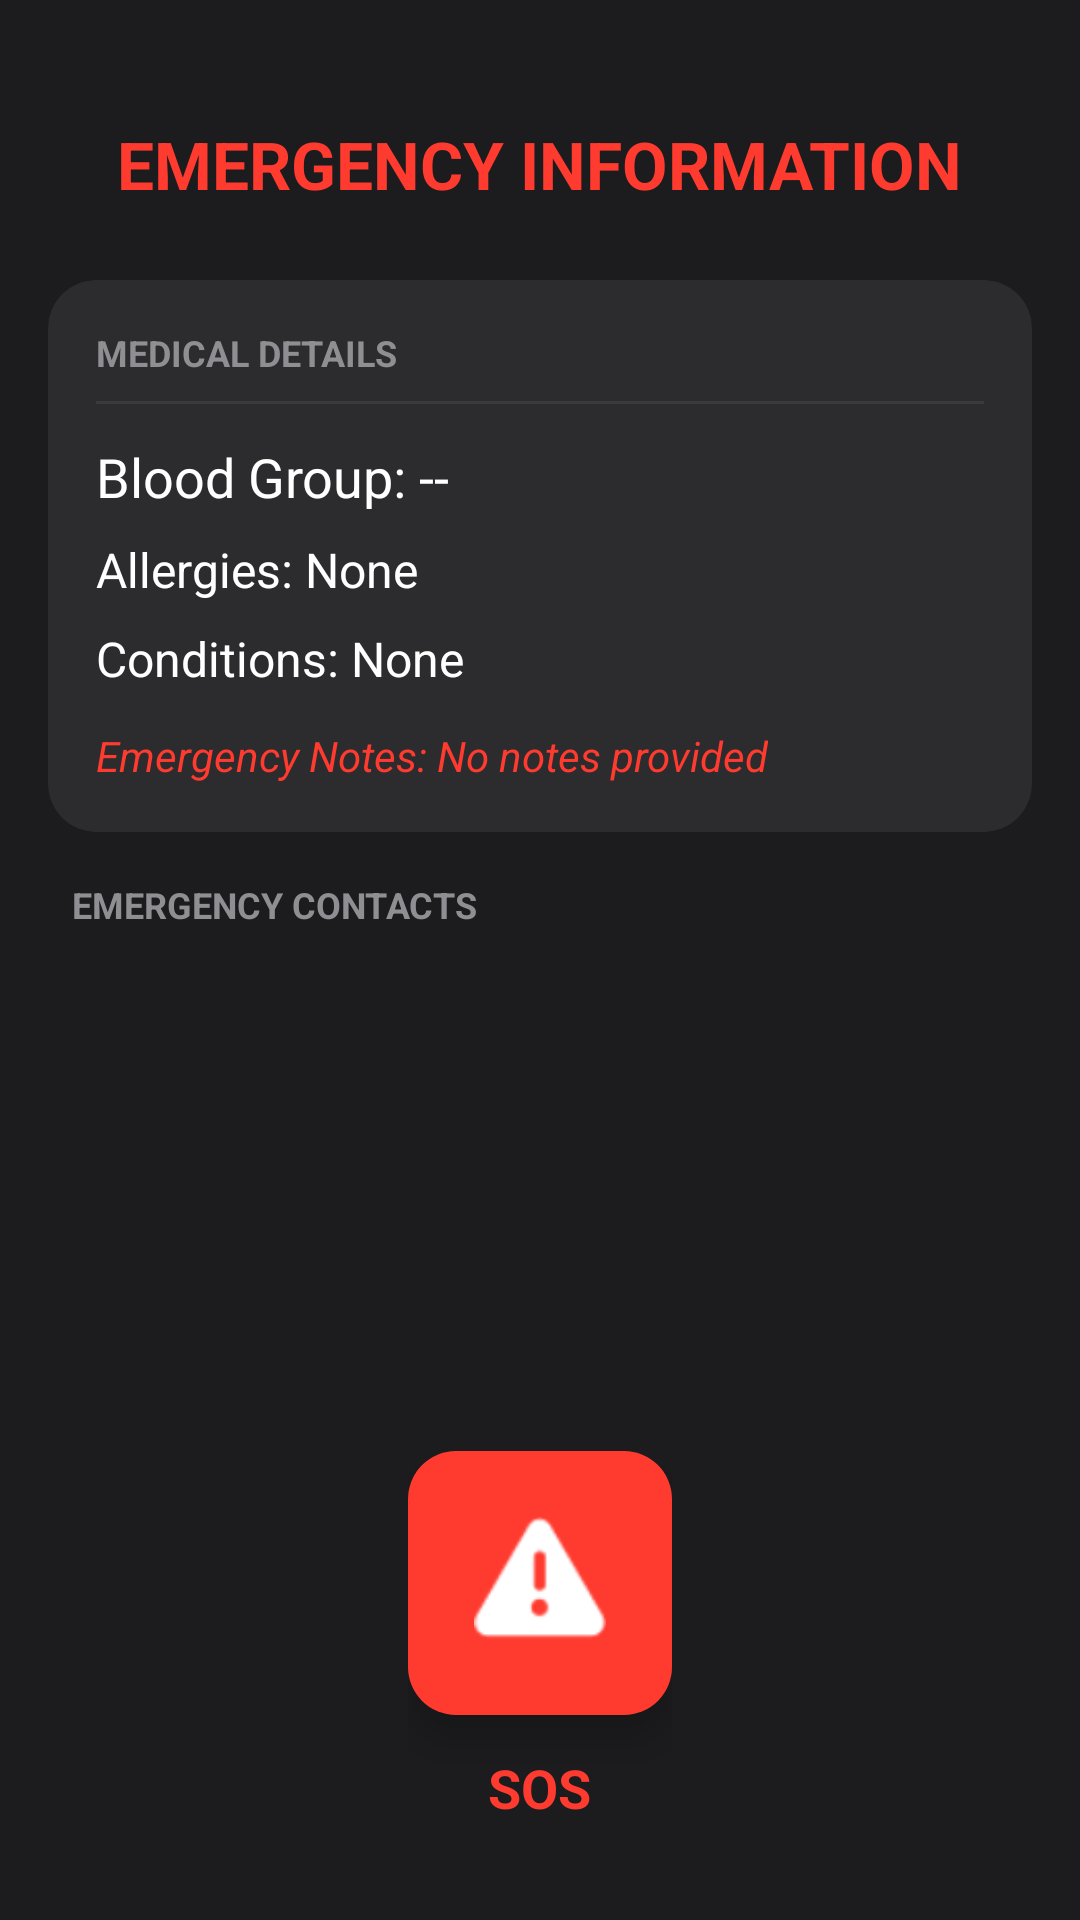

Android layout source for this screen:
<!-- AndroidManifest.xml: application theme Theme.Sahayak -->
<!-- res/layout/activity_lock_screen.xml -->
<?xml version="1.0" encoding="utf-8"?>
<androidx.coordinatorlayout.widget.CoordinatorLayout xmlns:android="http://schemas.android.com/apk/res/android"
    xmlns:app="http://schemas.android.com/apk/res-auto"
    android:layout_width="match_parent"
    android:layout_height="match_parent"
    android:background="#1C1C1E">

    <androidx.core.widget.NestedScrollView
        android:layout_width="match_parent"
        android:layout_height="match_parent"
        android:padding="16dp">

        <LinearLayout
            android:layout_width="match_parent"
            android:layout_height="wrap_content"
            android:orientation="vertical">

            <TextView
                android:layout_width="wrap_content"
                android:layout_height="wrap_content"
                android:layout_gravity="center"
                android:layout_marginTop="24dp"
                android:layout_marginBottom="24dp"
                android:text="EMERGENCY INFORMATION"
                android:textColor="#FF3B30"
                android:textSize="22sp"
                android:textStyle="bold" />

            
            <com.google.android.material.card.MaterialCardView
                android:layout_width="match_parent"
                android:layout_height="wrap_content"
                android:layout_marginBottom="16dp"
                app:cardBackgroundColor="#2C2C2E"
                app:cardCornerRadius="16dp"
                app:strokeWidth="0dp">

                <LinearLayout
                    android:layout_width="match_parent"
                    android:layout_height="wrap_content"
                    android:orientation="vertical"
                    android:padding="16dp">

                    <TextView
                        android:layout_width="wrap_content"
                        android:layout_height="wrap_content"
                        android:text="MEDICAL DETAILS"
                        android:textColor="#8E8E93"
                        android:textSize="12sp"
                        android:textStyle="bold" />

                    <View
                        android:layout_width="match_parent"
                        android:layout_height="1dp"
                        android:layout_marginTop="8dp"
                        android:layout_marginBottom="12dp"
                        android:background="#3A3A3C" />

                    <TextView
                        android:id="@+id/tv_lock_blood_group"
                        android:layout_width="wrap_content"
                        android:layout_height="wrap_content"
                        android:text="Blood Group: --"
                        android:textColor="@android:color/white"
                        android:textSize="18sp" />

                    <TextView
                        android:id="@+id/tv_lock_allergies"
                        android:layout_width="wrap_content"
                        android:layout_height="wrap_content"
                        android:layout_marginTop="8dp"
                        android:text="Allergies: None"
                        android:textColor="@android:color/white"
                        android:textSize="16sp" />

                    <TextView
                        android:id="@+id/tv_lock_conditions"
                        android:layout_width="wrap_content"
                        android:layout_height="wrap_content"
                        android:layout_marginTop="8dp"
                        android:text="Conditions: None"
                        android:textColor="@android:color/white"
                        android:textSize="16sp" />

                    <TextView
                        android:id="@+id/tv_lock_notes"
                        android:layout_width="wrap_content"
                        android:layout_height="wrap_content"
                        android:layout_marginTop="12dp"
                        android:text="Emergency Notes: No notes provided"
                        android:textColor="#FF3B30"
                        android:textSize="14sp"
                        android:textStyle="italic" />

                </LinearLayout>
            </com.google.android.material.card.MaterialCardView>

            <TextView
                android:layout_width="wrap_content"
                android:layout_height="wrap_content"
                android:layout_marginStart="8dp"
                android:layout_marginBottom="8dp"
                android:text="EMERGENCY CONTACTS"
                android:textColor="#8E8E93"
                android:textSize="12sp"
                android:textStyle="bold" />

            
            <LinearLayout
                android:id="@+id/layout_lock_contacts"
                android:layout_width="match_parent"
                android:layout_height="wrap_content"
                android:orientation="vertical" />

            <View
                android:layout_width="match_parent"
                android:layout_height="120dp" />

        </LinearLayout>
    </androidx.core.widget.NestedScrollView>

    <LinearLayout
        android:layout_width="wrap_content"
        android:layout_height="wrap_content"
        android:layout_gravity="bottom|center_horizontal"
        android:layout_marginBottom="32dp"
        android:gravity="center"
        android:orientation="vertical">

        <com.google.android.material.floatingactionbutton.FloatingActionButton
            android:id="@+id/fab_sos"
            android:layout_width="wrap_content"
            android:layout_height="wrap_content"
            android:clickable="true"
            android:focusable="true"
            android:src="@android:drawable/ic_dialog_alert"
            app:backgroundTint="#FF3B30"
            app:elevation="8dp"
            app:fabCustomSize="88dp"
            app:maxImageSize="44dp"
            app:tint="@android:color/white" />

        <TextView
            android:layout_width="wrap_content"
            android:layout_height="wrap_content"
            android:layout_marginTop="12dp"
            android:text="SOS"
            android:textColor="#FF3B30"
            android:textSize="18sp"
            android:textStyle="bold" />
    </LinearLayout>

</androidx.coordinatorlayout.widget.CoordinatorLayout>
<!-- resources referenced by this layout -->
<resources>
  <style name="Theme.Sahayak" parent="Theme.Material3.DayNight.NoActionBar">
          
          <item name="colorPrimary">@color/primary_red</item>
          <item name="colorOnPrimary">@color/white</item>
          <item name="colorPrimaryContainer">@color/pulse_red_outer</item>
  
          
          <item name="colorSecondary">@color/dark_gray</item>
          <item name="colorOnSecondary">@color/white</item>
  
          
          <item name="android:windowBackground">@color/background_white</item>
          <item name="colorSurface">@color/white</item>
  
          
          <item name="android:statusBarColor">@color/background_white</item>
          <item name="android:windowLightStatusBar">true</item>
      </style>
  <color name="primary_red">#FF3B30</color>
  <color name="white">#FFFFFF</color>
  <color name="pulse_red_outer">#40FF3B30</color>
  <color name="dark_gray">#1C1C1E</color>
  <color name="background_white">#F2F2F7</color>
</resources>
